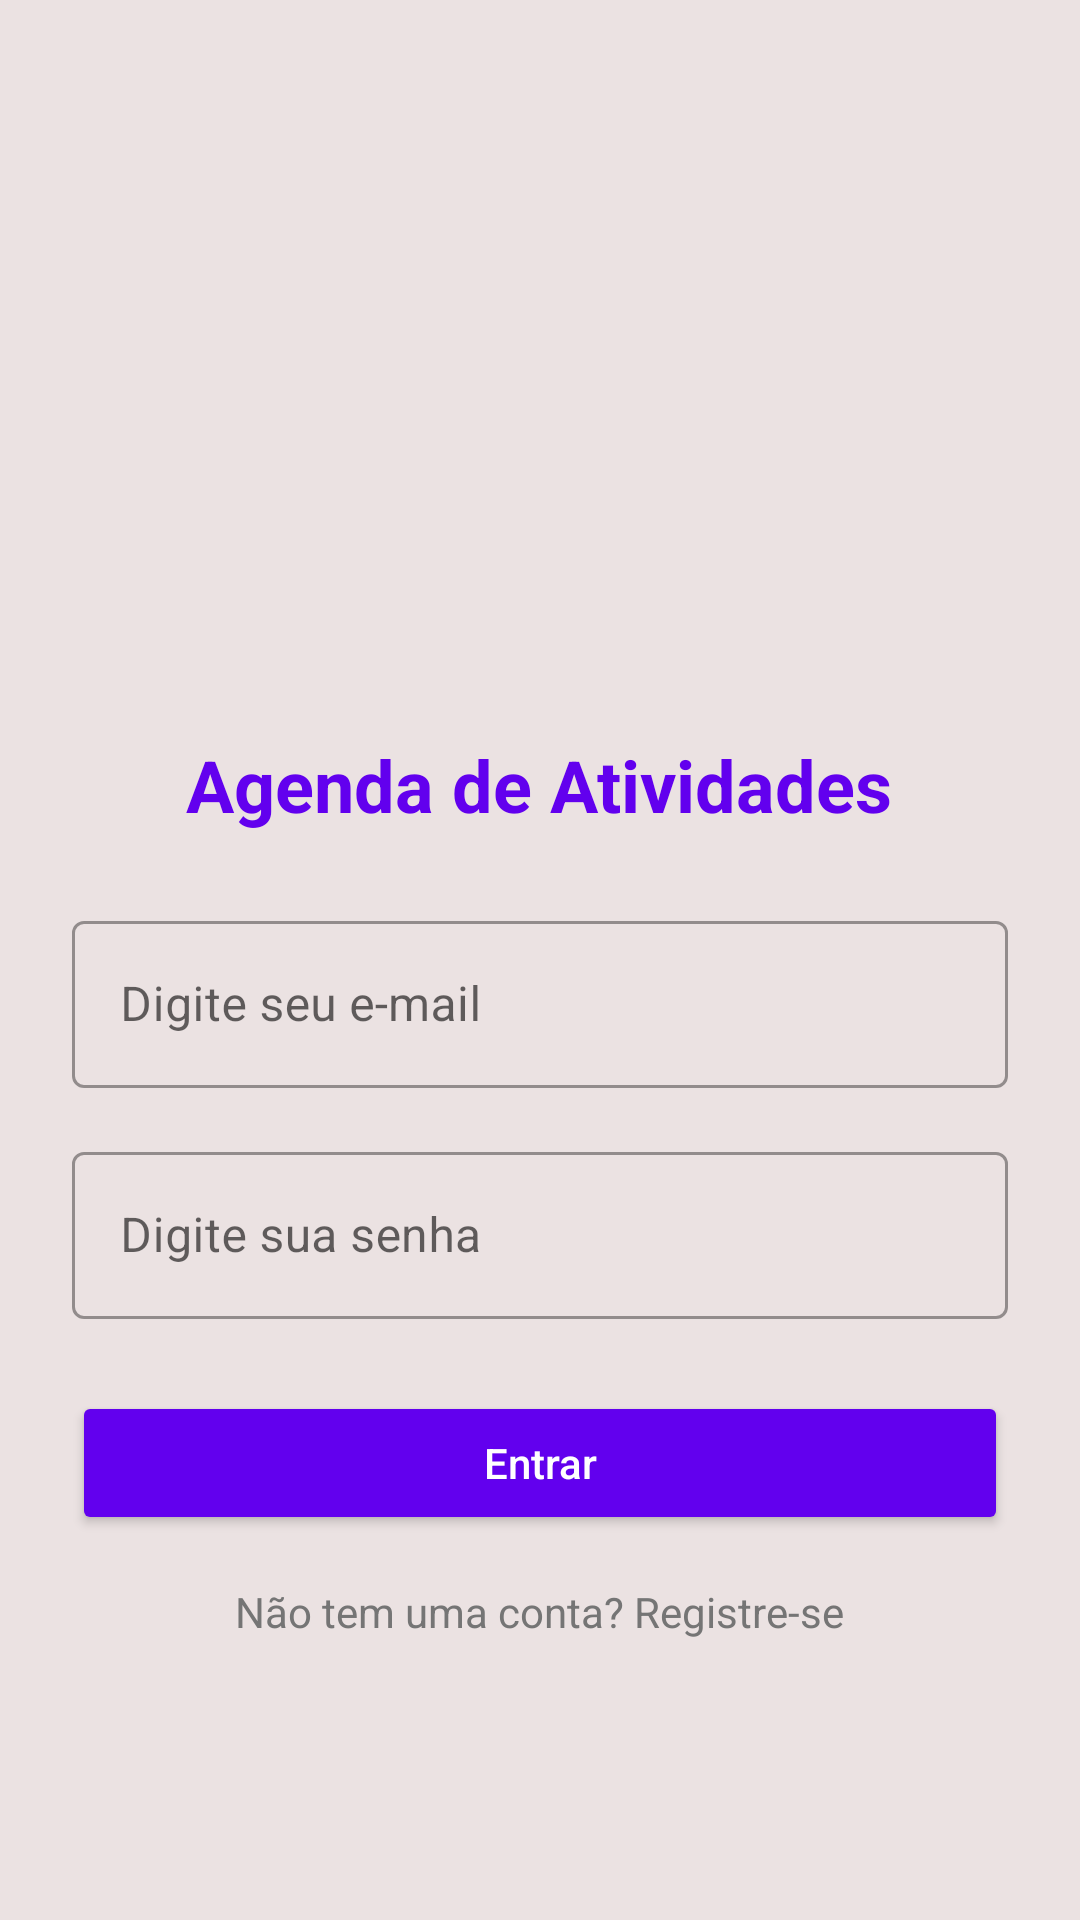

Layout XML and referenced resources for this Android screen:
<!-- AndroidManifest.xml: application theme Theme.AgendaAtividadesV2 -->
<!-- res/layout/activity_main.xml -->
<?xml version="1.0" encoding="utf-8"?>
<LinearLayout xmlns:android="http://schemas.android.com/apk/res/android"
    xmlns:tools="http://schemas.android.com/tools"
    android:layout_width="match_parent"
    android:layout_height="match_parent"
    android:orientation="vertical"
    android:padding="24dp"
    android:gravity="center"
    android:background="@color/background_color"
    tools:context=".MainActivity">


    <ImageView
        android:layout_width="120dp"
        android:layout_height="120dp"
        android:src="@drawable/ic_app_logo"
        android:layout_marginBottom="32dp"
        android:contentDescription="@string/app_logo_desc"/>


    <TextView
        android:layout_width="wrap_content"
        android:layout_height="wrap_content"
        android:text="@string/app_name"
        android:textSize="24sp"
        android:textColor="@color/primary_color"
        android:textStyle="bold"
        android:layout_marginBottom="24dp"/>

    <com.google.android.material.textfield.TextInputLayout
        android:layout_width="match_parent"
        android:layout_height="wrap_content"
        android:layout_marginBottom="16dp"
        style="@style/Widget.MaterialComponents.TextInputLayout.OutlinedBox">

        <com.google.android.material.textfield.TextInputEditText
            android:layout_width="match_parent"
            android:layout_height="wrap_content"
            android:hint="@string/email_hint"
            android:inputType="textEmailAddress"
            android:importantForAutofill="yes"
            android:id="@+id/edtEmail"/>
    </com.google.android.material.textfield.TextInputLayout>


    <com.google.android.material.textfield.TextInputLayout
        android:layout_width="match_parent"
        android:layout_height="wrap_content"
        android:layout_marginBottom="24dp"
        style="@style/Widget.MaterialComponents.TextInputLayout.OutlinedBox">

        <com.google.android.material.textfield.TextInputEditText
            android:layout_width="match_parent"
            android:layout_height="wrap_content"
            android:hint="@string/password_hint"
            android:inputType="textPassword"
            android:importantForAutofill="yes"
            android:id="@+id/edtSenha"/>
    </com.google.android.material.textfield.TextInputLayout>


    <Button
        android:layout_width="match_parent"
        android:layout_height="wrap_content"
        android:text="@string/login_button"
        android:textAllCaps="false"
        android:textColor="@color/white"
        android:backgroundTint="@color/primary_color"
        android:id="@+id/btnEntrar"
        android:layout_marginBottom="16dp"/>


    <TextView
        android:layout_width="wrap_content"
        android:layout_height="wrap_content"
        android:text="@string/register_prompt"
        android:textColor="@color/secondary_text_color"
        android:id="@+id/txtRegistrar"/>

</LinearLayout>
<!-- resources referenced by this layout -->
<resources>
  <color name="background_color">#EBE2E2</color>
  <color name="primary_color">#6200EE</color>
  <color name="secondary_text_color">#757575</color>
  <color name="white">#FFFFFFFF</color>
  <string name="app_logo_desc">Logo do aplicativo Agenda de Atividades</string>
  <string name="app_name">Agenda de Atividades</string>
  <string name="email_hint">Digite seu e-mail</string>
  <string name="login_button">Entrar</string>
  <string name="password_hint">Digite sua senha</string>
  <string name="register_prompt">Não tem uma conta? Registre-se</string>
  <style name="Theme.AgendaAtividadesV2" parent="Base.Theme.AgendaAtividadesV2" />
  <style name="Base.Theme.AgendaAtividadesV2" parent="Theme.MaterialComponents.DayNight.NoActionBar">
          
          <item name="colorPrimary">@color/primary_color</item>
          <item name="colorPrimaryVariant">@color/primary_dark_color</item>
          <item name="colorOnPrimary">@android:color/white</item>
          <item name="colorSecondary">@color/accent_color</item>
          <item name="colorSecondaryVariant">@color/accent_dark_color</item>
          <item name="colorOnSecondary">@android:color/black</item>
          <item name="android:colorBackground">@color/background_color</item>
      </style>
  <color name="primary_dark_color">#3700B3</color>
  <color name="accent_color">#03DAC5</color>
  <color name="accent_dark_color">#018786</color>
</resources>
